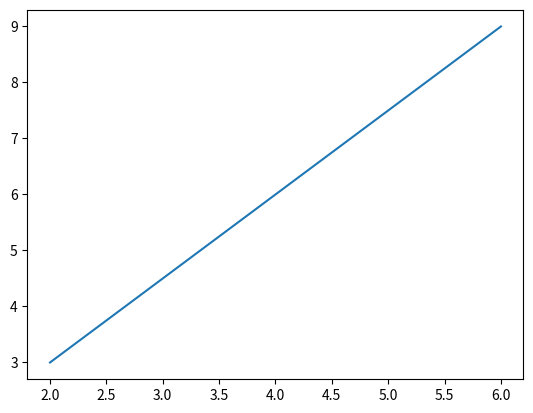

Write the Python code that produced this figure.
import numpy as np
import matplotlib.pyplot as plt


def plot(x: np.ndarray, y: np.ndarray) -> None:
    plt.plot(x, y)
    plt.show()


def main() -> None:
    np_array1: np.ndarray = np.array([1, 2, 3])
    np_array2: np.ndarray = 2 * np_array1

    np_array3: np.ndarray = np_array1 + np_array2
    print(np_array3)

    plot(x=np_array2, y=np_array3)


if __name__ == '__main__':
    main()
